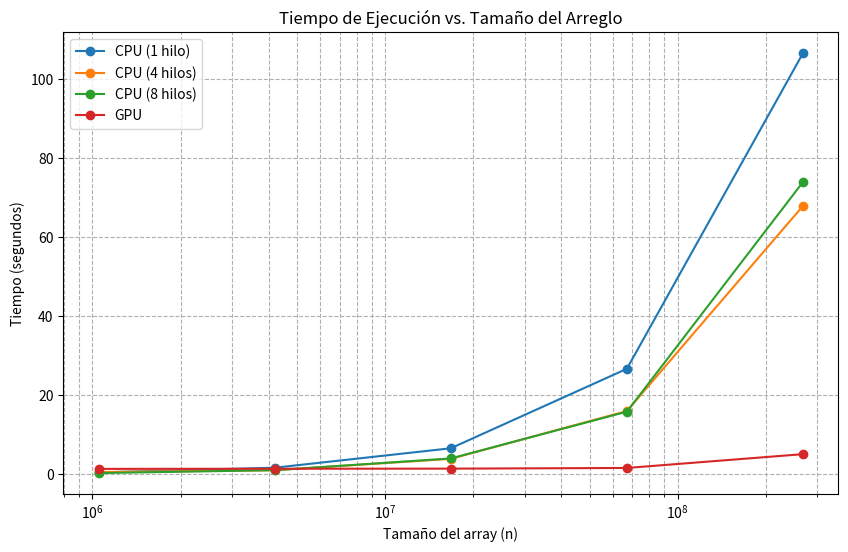
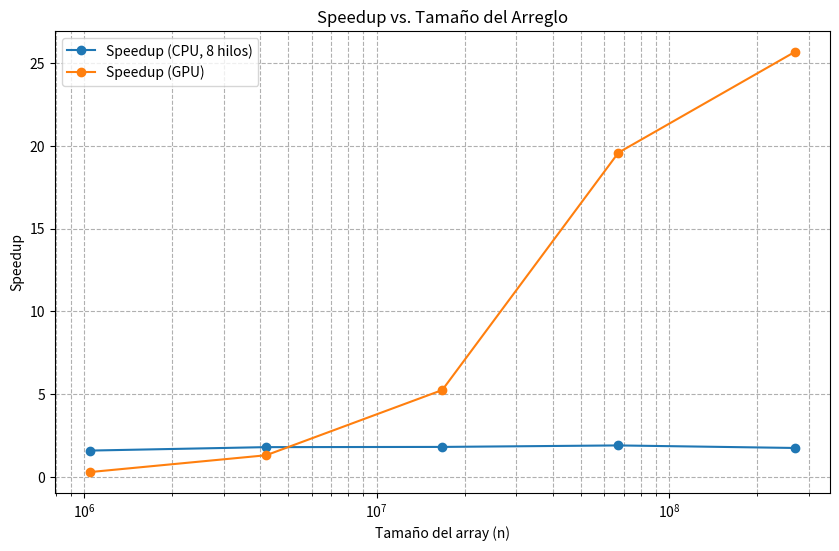
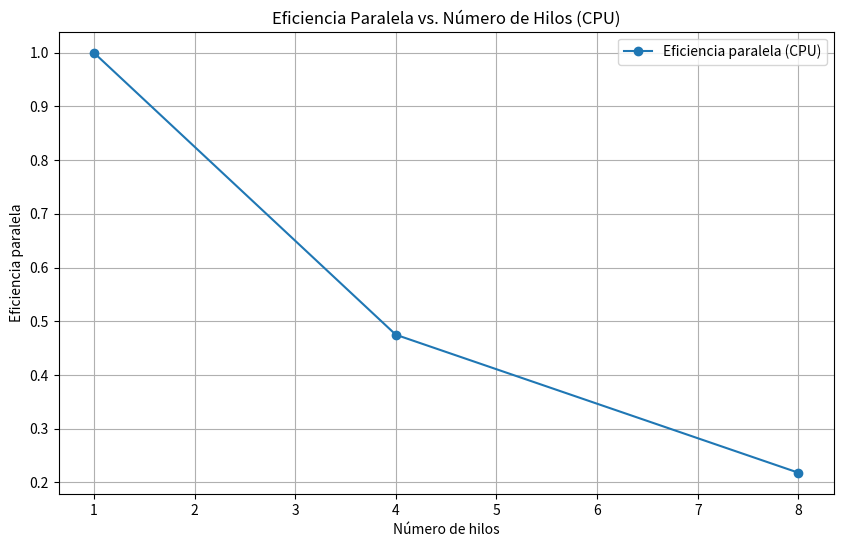
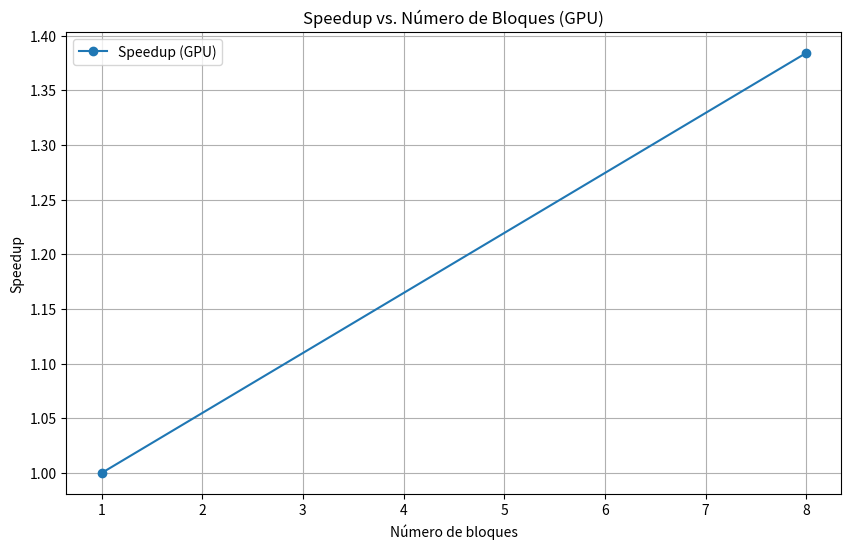
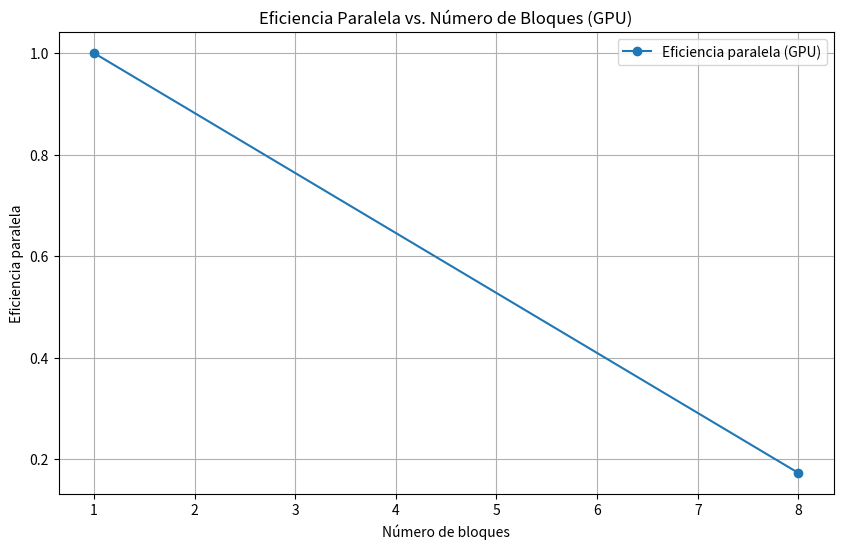
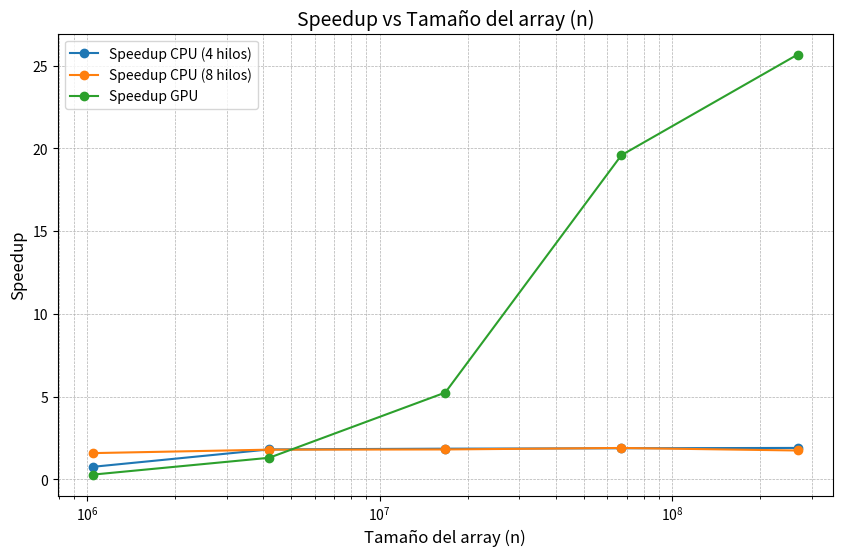

Reproduce these figures in Python, in order.
import numpy as np
import matplotlib.pyplot as plt
from matplotlib.ticker import LogLocator, LogFormatter

# Todos estos datos fueron sacados del script prog.cu
n_values = [2**20, 2**22, 2**24, 2**26, 2**28]  # Tamaños del array
cpu_times_1_thread = [0.39254, 1.5886, 6.50969, 26.6334, 106.516]  # Tiempos con 1 hilo ===> ./prog $((2**x)) 0 1
cpu_times_4_threads = [0.491174,0.958282,3.83568,15.9351, 67.8596]  # Tiempos con 4 hilos ===> ./prog $((2**x)) 0 4
cpu_times_8_threads = [0.235169, 0.966208, 3.93584, 15.7743, 73.9135]  # Tiempos con 8 hilos ===> ./prog $((2**x)) 0 8
gpu_times = [1.29582,1.32975, 1.3563, 1.52851, 5.02381]  # Tiempos en GPU ===> ./prog $((2**x)) 1 0
std_sort_times = [0.373016,1.73381,7.11328,29.9326,128.909]  # Tiempos de std::sort

# Gráfico 1: Tiempo vs Tamaño del Array del cpu y gpu
plt.figure(figsize=(10, 6))
plt.plot(n_values, cpu_times_1_thread, label="CPU (1 hilo)", marker='o')
plt.plot(n_values, cpu_times_4_threads, label="CPU (4 hilos)", marker='o')
plt.plot(n_values, cpu_times_8_threads, label="CPU (8 hilos)", marker='o')
plt.plot(n_values, gpu_times, label="GPU", marker='o')

plt.xscale('log')
plt.yscale('linear')
plt.xlabel('Tamaño del array (n)')
plt.ylabel('Tiempo (segundos)')
plt.title('Tiempo de Ejecución vs. Tamaño del Arreglo')
plt.grid(True, which="both", linestyle='--')
plt.legend()
plt.show()

# Gráfico 2: Speedup (CPU y GPU) vs Tamaño del Array
speedup_cpu_8_threads = np.array(std_sort_times) / np.array(cpu_times_8_threads)
speedup_cpu_4_threads = np.array(std_sort_times) / np.array(cpu_times_4_threads)    # CPU 1 hilo vs 4 hilos
speedup_gpu = np.array(std_sort_times) / np.array(gpu_times)  # GPU vs CPU (1 hilo)

plt.figure(figsize=(10, 6))
plt.plot(n_values, speedup_cpu_8_threads, label="Speedup (CPU, 8 hilos)", marker='o')
plt.plot(n_values, speedup_gpu, label="Speedup (GPU)", marker='o')

plt.xscale('log')
plt.xlabel('Tamaño del array (n)')
plt.ylabel('Speedup')
plt.title('Speedup vs. Tamaño del Arreglo')
plt.grid(True, which="both", linestyle='--')
plt.legend()
plt.show()

# Gráfico 3: Eficiencia Paralela (CPU) vs Número de hilos
threads = [1, 4, 8]  # hilos usados
speedup_per_thread = [1, speedup_cpu_4_threads[-1], speedup_cpu_8_threads[-1]]  # Usar speedup de 1 hilo y 8 hilos
efficiency_cpu = np.array(speedup_per_thread) / np.array(threads)  # Eficiencia = Speedup / Hilos

plt.figure(figsize=(10, 6))
plt.plot(threads, efficiency_cpu, marker='o', label='Eficiencia paralela (CPU)')
plt.xlabel('Número de hilos')
plt.ylabel('Eficiencia paralela')
plt.title('Eficiencia Paralela vs. Número de Hilos (CPU)')
plt.grid()
plt.legend()
plt.show()

# Gráfico 4: Speedup (GPU) vs Número de Bloques
blocks = [1, 8]  # Número de bloques utilizados
gpu_times_1_block = [2.11553]  # Tiempo con 1 bloque
gpu_times_8_blocks = [1.52851]  # Tiempo con 8 bloques

# Calcular speedup 
speedup_gpu_blocks = [gpu_times_1_block[0] / gpu_times_1_block[0], 
                      gpu_times_1_block[0] / gpu_times_8_blocks[0]] 

plt.figure(figsize=(10, 6))
plt.plot(blocks, speedup_gpu_blocks, marker='o', label='Speedup (GPU)')
plt.xlabel('Número de bloques')
plt.ylabel('Speedup')
plt.title('Speedup vs. Número de Bloques (GPU)')
plt.grid()
plt.legend()
plt.show()

# Gráfico 5: Eficiencia Paralela (GPU) vs Número de Bloques
efficiency_gpu = np.array(speedup_gpu_blocks) / np.array(blocks)

plt.figure(figsize=(10, 6))
plt.plot(blocks, efficiency_gpu, marker='o', label='Eficiencia paralela (GPU)')
plt.xlabel('Número de bloques')
plt.ylabel('Eficiencia paralela')
plt.title('Eficiencia Paralela vs. Número de Bloques (GPU)')
plt.grid()
plt.legend()
plt.show()

# Gráfico 6 
plt.figure(figsize=(10, 6))

plt.plot(n_values, speedup_cpu_4_threads, marker='o', label='Speedup CPU (4 hilos)')
plt.plot(n_values, speedup_cpu_8_threads, marker='o', label='Speedup CPU (8 hilos)')
plt.plot(n_values, speedup_gpu, marker='o', label='Speedup GPU')

plt.xscale('log')
plt.yscale('linear')

plt.xlabel('Tamaño del array (n)', fontsize=12)
plt.ylabel('Speedup', fontsize=12)
plt.title('Speedup vs Tamaño del array (n)', fontsize=14)
plt.legend()
plt.grid(True, which='both', linestyle='--', linewidth=0.5)

plt.show()
